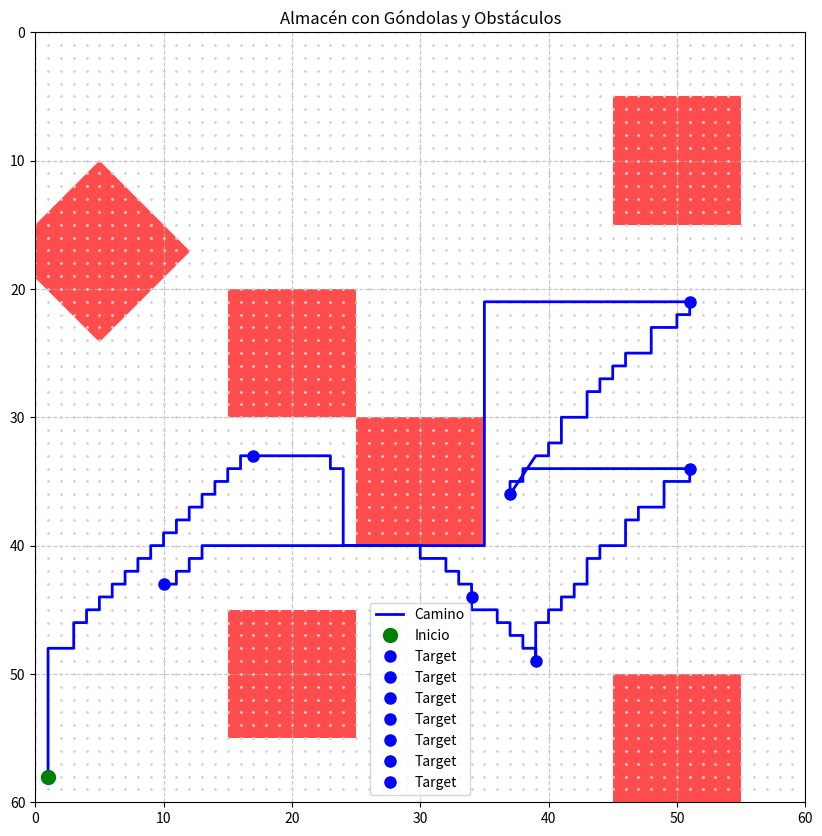

The matplotlib source for this figure:
from typing import List, Tuple, Dict
import numpy as np
import heapq
import matplotlib.pyplot as plt
from matplotlib.patches import Rectangle, Circle
from math import sqrt

# 1. CREACIÓN DE NODOS
def create_node(position: Tuple[int, int], g: float = float('inf'), 
                h: float = 0.0, parent: Dict = None) -> Dict:
    """
    Crea un nodo que representa un punto en la cuadrícula.
    """
    return {
        'position': position,
        'g': g,
        'h': h,
        'f': g + h,
        'parent': parent
    }


# 2. CÁLCULO DE HEURÍSTICA
def calculate_heuristic(pos1: Tuple[int, int], pos2: Tuple[int, int]) -> float:
    """
    Calcula la distancia heurística entre dos puntos usando la distancia Euclidiana.
    """
    return sqrt((pos2[0] - pos1[0])**2 + (pos2[1] - pos1[1])**2)


# 3. OBTENCIÓN DE VECINOS VÁLIDOS (SIN DIAGONALES)
def get_valid_neighbors(grid: np.ndarray, position: Tuple[int, int]) -> List[Tuple[int, int]]:
    """
    Obtiene los vecinos válidos de una celda en la cuadrícula (sin diagonales).
    """
    x, y = position
    rows, cols = grid.shape

    # Movimientos permitidos (arriba, abajo, izquierda, derecha)
    possible_moves = [
        (x+1, y),  # Abajo
        (x-1, y),  # Arriba
        (x, y+1),  # Derecha
        (x, y-1)   # Izquierda
    ]

    return [
        (nx, ny) for nx, ny in possible_moves
        if 0 <= nx < rows and 0 <= ny < cols and grid[nx, ny] == 0
    ]


# 4. RECONSTRUCCIÓN DEL CAMINO
def reconstruct_path(goal_node: Dict) -> List[Tuple[int, int]]:
    """
    Reconstruye el camino desde el nodo objetivo hasta el inicio.
    """
    path = []
    current = goal_node
    while current:
        path.append(current['position'])
        current = current['parent']
    return path[::-1]  # Se invierte para obtener el camino en orden correcto


# 5. IMPLEMENTACIÓN DEL ALGORITMO A*
def find_path(grid: np.ndarray, start: Tuple[int, int], goal: Tuple[int, int]) -> List[Tuple[int, int]]:
    """
    Encuentra el camino óptimo desde el inicio hasta la meta usando A*.
    """
    start_node = create_node(position=start, g=0, h=calculate_heuristic(start, goal))
    open_list = [(start_node['f'], id(start_node), start)]  # Añadir id para desempate
    open_dict = {start: start_node}         
    closed_set = set()                      

    while open_list:
        _, _, current_pos = heapq.heappop(open_list)
        current_node = open_dict[current_pos]

        # Si ya procesamos esta posición, continuamos
        if current_pos in closed_set:
            continue
            
        # Si llegamos a la meta, reconstruimos el camino
        if current_pos == goal:
            return reconstruct_path(current_node)

        closed_set.add(current_pos)

        for neighbor_pos in get_valid_neighbors(grid, current_pos):
            if neighbor_pos in closed_set:
                continue

            tentative_g = current_node['g'] + 1  # Cada movimiento cuesta 1

            if neighbor_pos not in open_dict or tentative_g < open_dict[neighbor_pos]['g']:
                neighbor = create_node(
                    position=neighbor_pos,
                    g=tentative_g,
                    h=calculate_heuristic(neighbor_pos, goal),
                    parent=current_node
                )
                open_dict[neighbor_pos] = neighbor
                heapq.heappush(open_list, (neighbor['f'], id(neighbor), neighbor_pos))

    return []  # Si no se encuentra camino


# 6. VISUALIZACIÓN DEL CAMINO MEJORADA
def visualize_path_improved(grid: np.ndarray, path: List[Tuple[int, int]], start_pos: Tuple[int, int], 
                            goal_pos: Tuple[int, int], rectangles: List, target_positions: List[Tuple[int, int]]):
    """
    Muestra la cuadrícula con el camino encontrado y obstáculos visualmente atractivos.
    """
    fig, ax = plt.subplots(figsize=(10, 10))
    
    # Fondo blanco con puntos grises
    ax.set_facecolor('white')
    rows, cols = grid.shape
    for i in range(rows):
        for j in range(cols):
            ax.plot(j, i, 'o', color='lightgray', markersize=1)
    
    # Dibujar rectángulos (góndolas) en rojo
    for rect in rectangles:
        x, y, width, height, angle = rect
        # Crear un rectángulo
        r = Rectangle((y, x), width, height, angle=angle, facecolor='red', alpha=0.7)
        ax.add_patch(r)
    
    # Dibujar el camino
    if path:
        path = np.array(path)
        ax.plot(path[:, 1], path[:, 0], 'b-', linewidth=2, label='Camino')
    
    # Marcar inicio y meta
    ax.plot(start_pos[1], start_pos[0], 'o', color='green', markersize=10, label='Inicio')
    
    # Marcar los target positions con círculos azules
    for target in target_positions:
        ax.plot(target[1], target[0], 'o', color='blue', markersize=8, label='Target')
    
    # Configurar gráfico
    ax.set_xlim(0, cols)
    ax.set_ylim(rows, 0)  # Invertir eje y para que 0 esté arriba
    ax.set_aspect('equal')
    ax.set_title("Almacén con Góndolas y Obstáculos")
    ax.legend()
    ax.grid(True, linestyle='--', alpha=0.7)
    
    plt.show()


# 7. CREACIÓN DEL MAPA DEL ALMACÉN CORRECTAMENTE
SIZE = 60  # Tamaño de la cuadrícula
grid = np.zeros((SIZE, SIZE))

# Definir rectángulos (góndolas) como (x, y, ancho, alto, ángulo)
rectangles = [
    (10, 5, 10, 10, 45),     # Góndola rotada
    (20, 15, 10, 10, 0),     # Góndola recta 1
    (30, 25, 10, 10, 0),     # Góndola recta 2
    (45, 15, 10, 10, 0),     # Góndola esquina derecha
    (5, 45, 10, 10, 0),      # Góndola esquina izquierda
    (50, 45, 10, 10, 0)       # Nueva góndola
]

# Crear una matriz de ocupación basada en los obstáculos
for i in range(SIZE):
    for j in range(SIZE):
        # Comprobar rectángulos
        for x, y, width, height, angle in rectangles:
            # Simplificado: considerar solo rectángulos sin rotación para ocupación
            if angle == 0:
                if x <= i < x + height and y <= j < y + width:
                    grid[i, j] = 1
            else:
                # Para rectángulos rotados, usamos una aproximación simplificada
                # Crear un cuadrado más grande que cubra el área rotada
                center_x, center_y = x + height/2, y + width/2
                radius = max(width, height) * 0.7  # Un poco más pequeño que la diagonal
                if (i - center_x)**2 + (j - center_y)**2 < radius**2:
                    grid[i, j] = 1

# Definir puntos de inicio y meta
start_pos = (58, 1)           # Entrada del almacén
#goal_pos = (SIZE-1, SIZE-1)  # Zona de salida
# Definir las posiciones objetivo
target_positions_raw = [
    (-0.86717069892473, -0.277318548387096),
    (0.286122311827957, -1.01683467741935),
    (0.673487903225808, -1.37778897849462),
    (1.54506048387097, -0.356552419354838),
    (0.550235215053764, -0.497412634408602),
    (1.52745295698925, 0.629469086021506),
    (-1.36898521505376, -0.999227150537633)
]

# Escalar y desplazar las coordenadas para que encajen en la cuadrícula 60x60
# Asumiendo que las coordenadas originales están en un rango de -2 a 2
SCALE = 14
OFFSET_X = 30  # Desplazamiento en X
OFFSET_Y = 30  # Desplazamiento en Y

target_positions = []
for x, y in target_positions_raw:
    # Escalar y desplazar las coordenadas
    grid_x = int(OFFSET_X - y * SCALE)  # Invertir y para que coincida con la orientación de la cuadrícula
    grid_y = int(OFFSET_Y + x * SCALE)
    
    # Asegurarse de que las coordenadas estén dentro de los límites de la cuadrícula
    grid_x = max(0, min(SIZE - 1, grid_x))
    grid_y = max(0, min(SIZE - 1, grid_y))
    
    target_positions.append((grid_x, grid_y))

# Asegurarse de que el inicio y meta no son obstáculos
grid[start_pos] = 0
#grid[goal_pos] = 0
for target in target_positions:
    grid[target] = 0

# Buscar el camino a través de todos los target positions
full_path = []
current_pos = start_pos

for target in target_positions:
    path = find_path(grid, current_pos, target)
    if path:
        full_path.extend(path)
        current_pos = target  # Actualizar la posición actual al target alcanzado
    else:
        print(f"¡No se encontró un camino a {target}!")
        full_path = []
        break

# Eliminar duplicados manteniendo el orden
full_path_unique = []
seen = set()
for pos in full_path:
    if pos not in seen:
        full_path_unique.append(pos)
        seen.add(pos)

if full_path_unique:
    print(f"¡Camino encontrado con {len(full_path_unique)} pasos!")
    visualize_path_improved(grid, full_path_unique, start_pos, (0,0), rectangles, target_positions)
else:
    print("¡No se encontró un camino a todos los targets!")
    # Visualizar el mapa aunque no haya camino para depurar
    visualize_path_improved(grid, [], start_pos, (0,0), rectangles, target_positions)